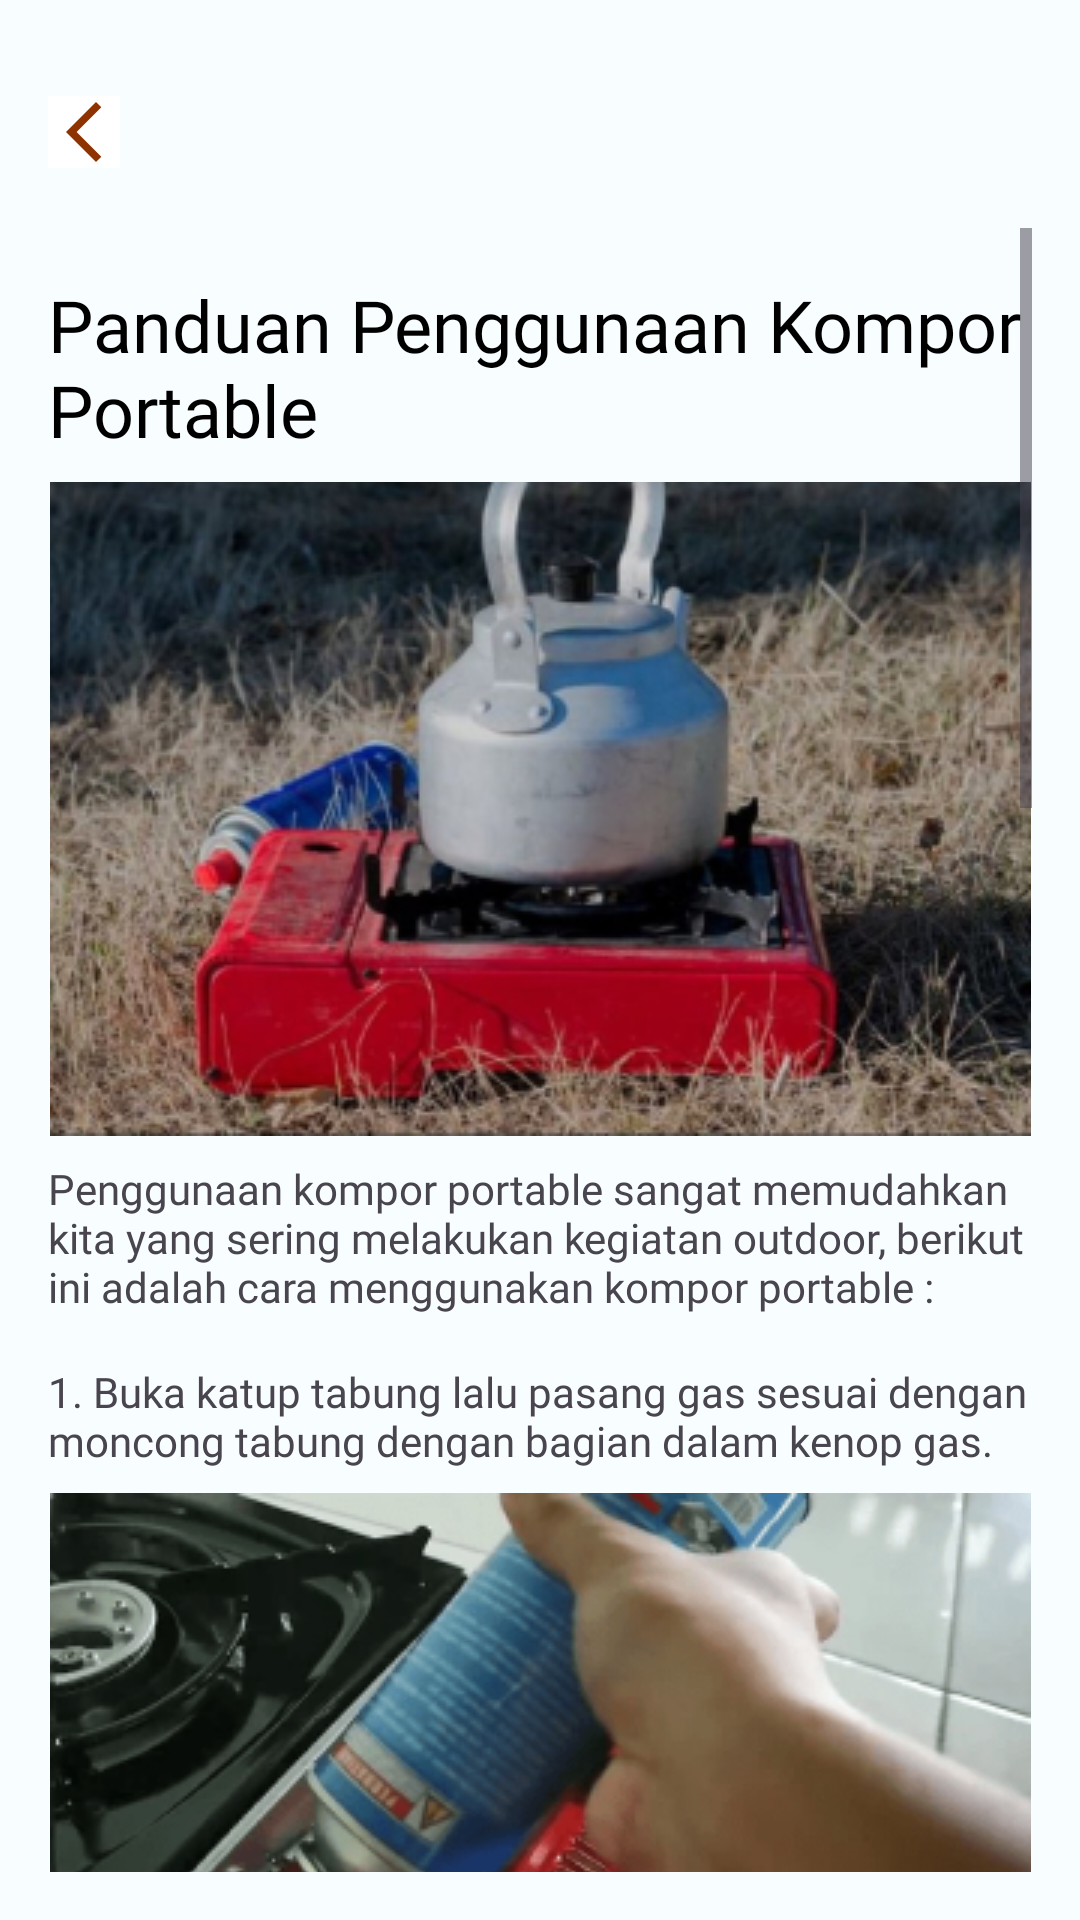

Produce the Android XML layout that renders to this screen, including the resource entries it uses.
<!-- AndroidManifest.xml: application theme Theme.Gea_rent_app -->
<!-- res/layout/activity_panduan_kompor.xml -->
<?xml version="1.0" encoding="utf-8"?>
<androidx.constraintlayout.widget.ConstraintLayout xmlns:android="http://schemas.android.com/apk/res/android"
    xmlns:app="http://schemas.android.com/apk/res-auto"
    xmlns:tools="http://schemas.android.com/tools"
    android:layout_width="match_parent"
    android:layout_height="match_parent"
    android:padding="16dp"
    tools:context=".ui.PanduanKomporActivity">

    <ImageButton
        android:id="@+id/back_panduan"
        android:layout_width="wrap_content"
        android:layout_height="wrap_content"
        android:layout_marginTop="16dp"
        android:background="@color/white"
        app:layout_constraintStart_toStartOf="parent"
        app:layout_constraintTop_toTopOf="parent"
        app:srcCompat="@drawable/ic_back"
        android:contentDescription="back"
        tools:ignore="TouchTargetSizeCheck" />

    <ScrollView
        android:layout_width="match_parent"
        android:layout_height="match_parent"
        android:layout_marginTop="60dp"
        app:layout_constraintEnd_toEndOf="parent"
        app:layout_constraintStart_toStartOf="parent"
        app:layout_constraintTop_toBottomOf="@+id/back_panduan">

        <androidx.constraintlayout.widget.ConstraintLayout
            android:layout_width="match_parent"
            android:layout_marginTop="16dp"
            android:layout_height="wrap_content">

            <TextView
                android:id="@+id/judul_alat"
                android:layout_width="wrap_content"
                android:layout_height="wrap_content"
                android:fontFamily="@font/poppinssemibold"
                android:text="Panduan Penggunaan Kompor Portable"
                android:textColor="@color/black"
                android:textSize="24sp"
                app:layout_constraintEnd_toEndOf="parent"
                app:layout_constraintStart_toStartOf="parent"
                app:layout_constraintTop_toTopOf="parent" />

            <ImageView
                android:layout_marginTop="8dp"
                android:id="@+id/imageKompor"
                android:layout_width="wrap_content"
                android:layout_height="wrap_content"
                android:src="@drawable/kompor1"
                app:layout_constraintEnd_toEndOf="parent"
                app:layout_constraintStart_toStartOf="parent"
                app:layout_constraintTop_toBottomOf="@+id/judul_alat" />

            <TextView
                android:id="@+id/desc_kompor"
                android:layout_width="wrap_content"
                android:layout_height="wrap_content"
                android:text="@string/text_kompor"
                android:fontFamily="@font/poppinsregular"
                android:layout_marginTop="8dp"
                android:textSize="14sp"
                app:layout_constraintEnd_toEndOf="parent"
                app:layout_constraintStart_toStartOf="parent"
                app:layout_constraintTop_toBottomOf="@+id/imageKompor" />

            <TextView
                android:id="@+id/panduankompor1"
                android:layout_width="wrap_content"
                android:layout_marginTop="16dp"
                android:fontFamily="@font/poppinssemibold"
                android:textSize="14sp"
                android:layout_height="wrap_content"
                android:text="@string/panduan_kompor"
                app:layout_constraintEnd_toEndOf="parent"
                app:layout_constraintStart_toStartOf="parent"
                app:layout_constraintTop_toBottomOf="@+id/desc_kompor"/>

            <ImageView
                android:id="@+id/imageKompor2"
                android:layout_width="wrap_content"
                android:layout_height="wrap_content"
                android:layout_marginTop="8dp"
                android:src="@drawable/kompor2"
                app:layout_constraintEnd_toEndOf="parent"
                app:layout_constraintStart_toStartOf="parent"
                app:layout_constraintTop_toBottomOf="@+id/panduankompor1" />

            <ImageView
                android:id="@+id/imageKompor3"
                android:layout_width="wrap_content"
                android:layout_height="wrap_content"
                android:layout_marginTop="8dp"
                android:src="@drawable/kompor3"
                app:layout_constraintEnd_toEndOf="parent"
                app:layout_constraintStart_toStartOf="parent"
                app:layout_constraintTop_toBottomOf="@+id/imageKompor2" />

            <TextView
                android:id="@+id/panduankompor2"
                android:layout_width="wrap_content"
                android:layout_height="wrap_content"
                android:text="@string/panduan_kompor2"
                android:layout_marginTop="16dp"
                android:fontFamily="@font/poppinssemibold"
                android:textSize="14sp"
                app:layout_constraintEnd_toEndOf="parent"
                app:layout_constraintStart_toStartOf="parent"
                app:layout_constraintTop_toBottomOf="@+id/imageKompor3"/>

            <ImageView
                android:id="@+id/imageKompor4"
                android:layout_width="wrap_content"
                android:layout_height="wrap_content"
                android:src="@drawable/kompor4"
                android:layout_marginTop="8dp"
                app:layout_constraintEnd_toEndOf="parent"
                app:layout_constraintStart_toStartOf="parent"
                app:layout_constraintTop_toBottomOf="@+id/panduankompor2"/>

            <TextView
                android:id="@+id/panduankompor3"
                android:layout_width="wrap_content"
                android:layout_height="wrap_content"
                android:text="@string/panduan_kompor3"
                android:layout_marginTop="16dp"
                android:fontFamily="@font/poppinssemibold"
                android:textSize="14sp"
                app:layout_constraintEnd_toEndOf="parent"
                app:layout_constraintStart_toStartOf="parent"
                app:layout_constraintTop_toBottomOf="@+id/imageKompor4"/>

            <ImageView
                android:id="@+id/imageKompor5"
                android:layout_width="wrap_content"
                android:layout_height="wrap_content"
                android:src="@drawable/kompor5"
                android:layout_marginTop="8dp"
                android:layout_marginBottom="50dp"
                app:layout_constraintEnd_toEndOf="parent"
                app:layout_constraintStart_toStartOf="parent"
                app:layout_constraintTop_toBottomOf="@+id/panduankompor3"/>

            <TextView
                android:id="@+id/komporreferensi"
                android:layout_width="wrap_content"
                android:layout_marginTop="32dp"
                android:fontFamily="@font/poppinsmedium"
                android:textSize="14sp"
                android:layout_height="wrap_content"
                android:text="Referensi : https://youtu.be/FtlufGzJ53E?si=V8a3BSkhScSz2Lz"
                app:layout_constraintEnd_toEndOf="parent"
                app:layout_constraintStart_toStartOf="parent"
                app:layout_constraintTop_toBottomOf="@+id/imageKompor5"/>

            <View
                android:layout_width="match_parent"
                android:layout_height="50dp"
                app:layout_constraintEnd_toEndOf="parent"
                app:layout_constraintStart_toStartOf="parent"
                app:layout_constraintTop_toBottomOf="@+id/komporreferensi"/>
        </androidx.constraintlayout.widget.ConstraintLayout>
    </ScrollView>
</androidx.constraintlayout.widget.ConstraintLayout>
<!-- resources referenced by this layout -->
<resources>
  <color name="black">#000000</color>
  <color name="white">#FFFFFF</color>
  <!-- drawable ic_back (drawable) -->
  <vector android:height="24dp" android:tint="#8E3200"
      android:viewportHeight="24" android:viewportWidth="24"
      android:width="24dp" xmlns:android="http://schemas.android.com/apk/res/android">
      <path android:fillColor="@android:color/white" android:pathData="M17.77,3.77l-1.77,-1.77l-10,10l10,10l1.77,-1.77l-8.23,-8.23z"/>
  </vector>
  <string name="panduan_kompor">1. Buka katup tabung lalu pasang gas sesuai dengan moncong tabung dengan bagian dalam kenop gas.</string>
  <string name="panduan_kompor2">2. kunci tabung gas dengan menekan tuas yang terletak di samping kenop gas. Lalu tutup katup gas.</string>
  <string name="panduan_kompor3">3. Nyalakan Kompor Gas Portable seperti kompor biasanya dengan atur intesitas api sesuai kebutuhan.</string>
  <string name="text_kompor">Penggunaan kompor portable sangat memudahkan kita yang sering melakukan kegiatan outdoor, berikut ini adalah cara menggunakan kompor portable :</string>
  <style name="Theme.Gea_rent_app" parent="Base.Theme.Gea_rent_app" />
  <color name="seed">#8E3200</color>
  <color name="md_theme_light_onPrimary">#FFFFFF</color>
  <color name="md_theme_light_primaryContainer">#FFDBCE</color>
  <color name="md_theme_light_onPrimaryContainer">#370E00</color>
  <color name="md_theme_light_secondary">#633B30</color>
  <color name="md_theme_light_onSecondary">#FFFFFF</color>
  <color name="md_theme_light_secondaryContainer">#FFDBD1</color>
  <color name="md_theme_light_onSecondaryContainer">#3B0900</color>
  <color name="md_theme_light_tertiary">#656100</color>
  <color name="md_theme_light_onTertiary">#FFFFFF</color>
  <color name="md_theme_light_tertiaryContainer">#EFE76C</color>
  <color name="md_theme_light_onTertiaryContainer">#1E1C00</color>
  <color name="md_theme_light_error">#BA1A1A</color>
  <color name="md_theme_light_errorContainer">#FFDAD6</color>
  <color name="md_theme_light_onError">#FFFFFF</color>
  <color name="md_theme_light_onErrorContainer">#410002</color>
  <color name="md_theme_light_background">#F8FDFF</color>
  <color name="md_theme_light_onBackground">#001F25</color>
  <color name="md_theme_light_surface">#F8FDFF</color>
  <color name="md_theme_light_onSurface">#001F25</color>
  <color name="md_theme_light_surfaceVariant">#F5DED6</color>
  <color name="md_theme_light_onSurfaceVariant">#53433E</color>
  <color name="md_theme_light_outline">#85736D</color>
  <color name="md_theme_light_inverseOnSurface">#D6F6FF</color>
  <color name="md_theme_light_inverseSurface">#00363F</color>
  <color name="md_theme_light_inversePrimary">#FFB598</color>
</resources>
